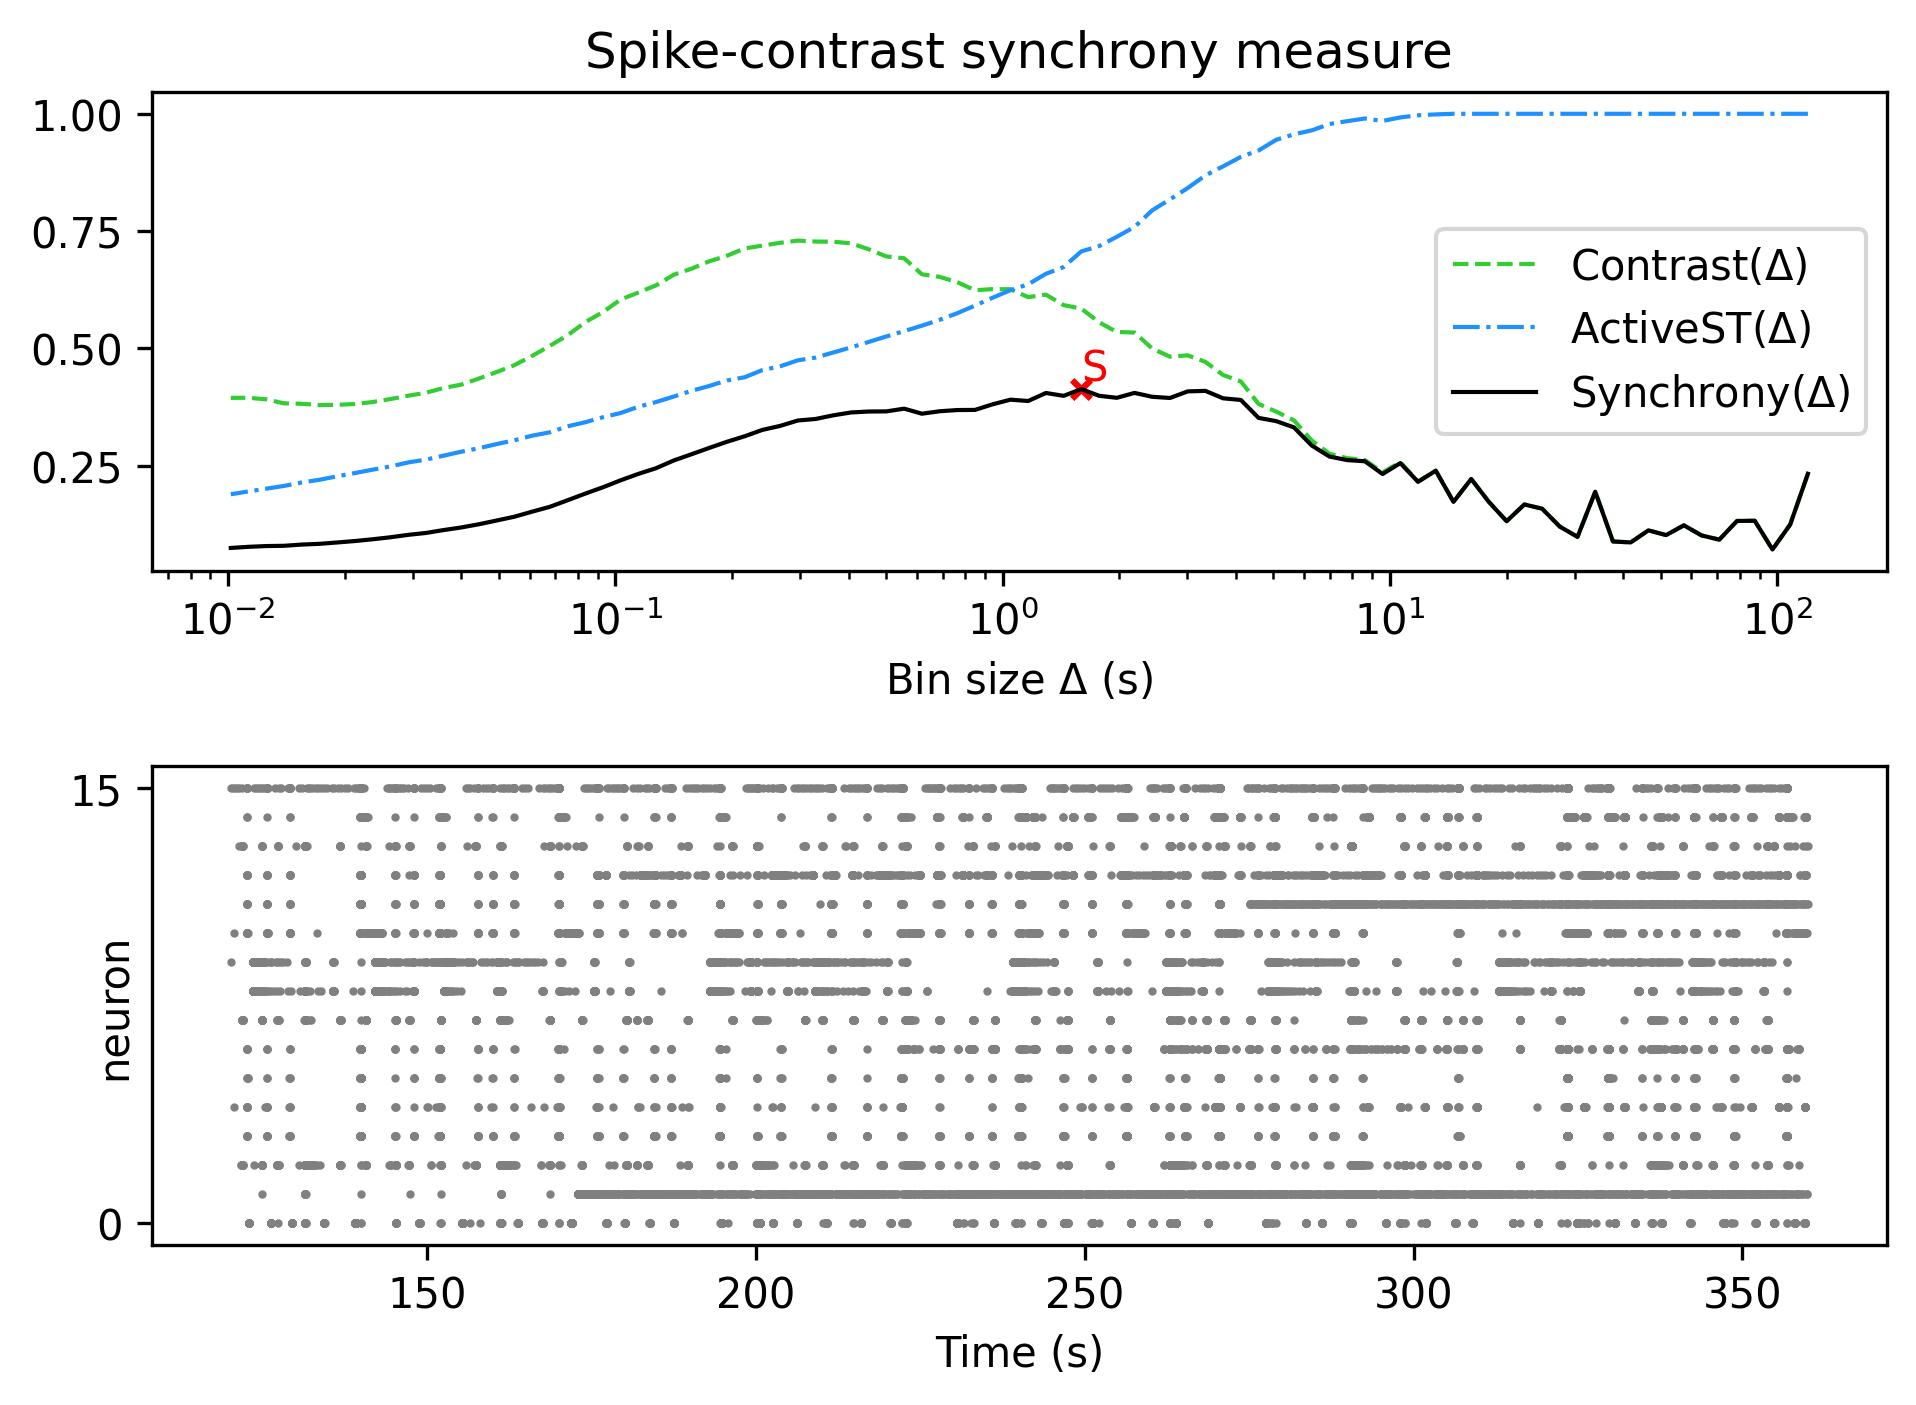

Source data for this figure (header and first rows):
, Spike-contrast (120.0 s), Spike-contrast (108.0 s), Spike-contrast (97.2 s), Spike-contrast (87.48 s), Spike-contrast (78.732 s), Spike-contrast (70.859 s), Spike-contrast (63.773 s), Spike-contrast (57.396 s), Spike-contrast (51.656 s), Spike-contrast (46.49 s), Spike-contrast (41.841 s), Spike-contrast (37.657 s), Spike-contrast (33.892 s), Spike-contrast (30.502 s), Spike-contrast (27.452 s), Spike-contrast (24.707 s), Spike-contrast (22.236 s), Spike-contrast (20.013 s), Spike-contrast (18.011 s), Spike-contrast (16.21 s), Spike-contrast (14.589 s), Spike-contrast (13.13 s), Spike-contrast (11.817 s)
0, 0.2327, 0.1244, 0.07132, 0.1326, 0.1321, 0.09227, 0.1012, 0.1228, 0.102, 0.1121, 0.08635, 0.08841, 0.1944, 0.09821, 0.12, 0.1583, 0.1673, 0.1316, 0.1726, 0.2216, 0.1728, 0.2392, 0.2155
